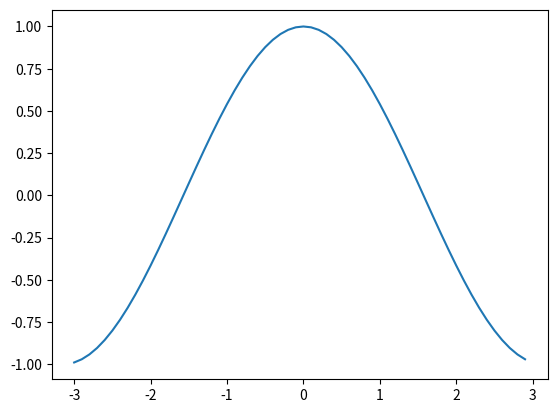

Reproduce this figure in Python.
import numpy as np
import matplotlib.pyplot as plt

x = np.arange(-3, 3, 0.1)
y = np.cos(x)
plt.plot(x, y)
plt.show()